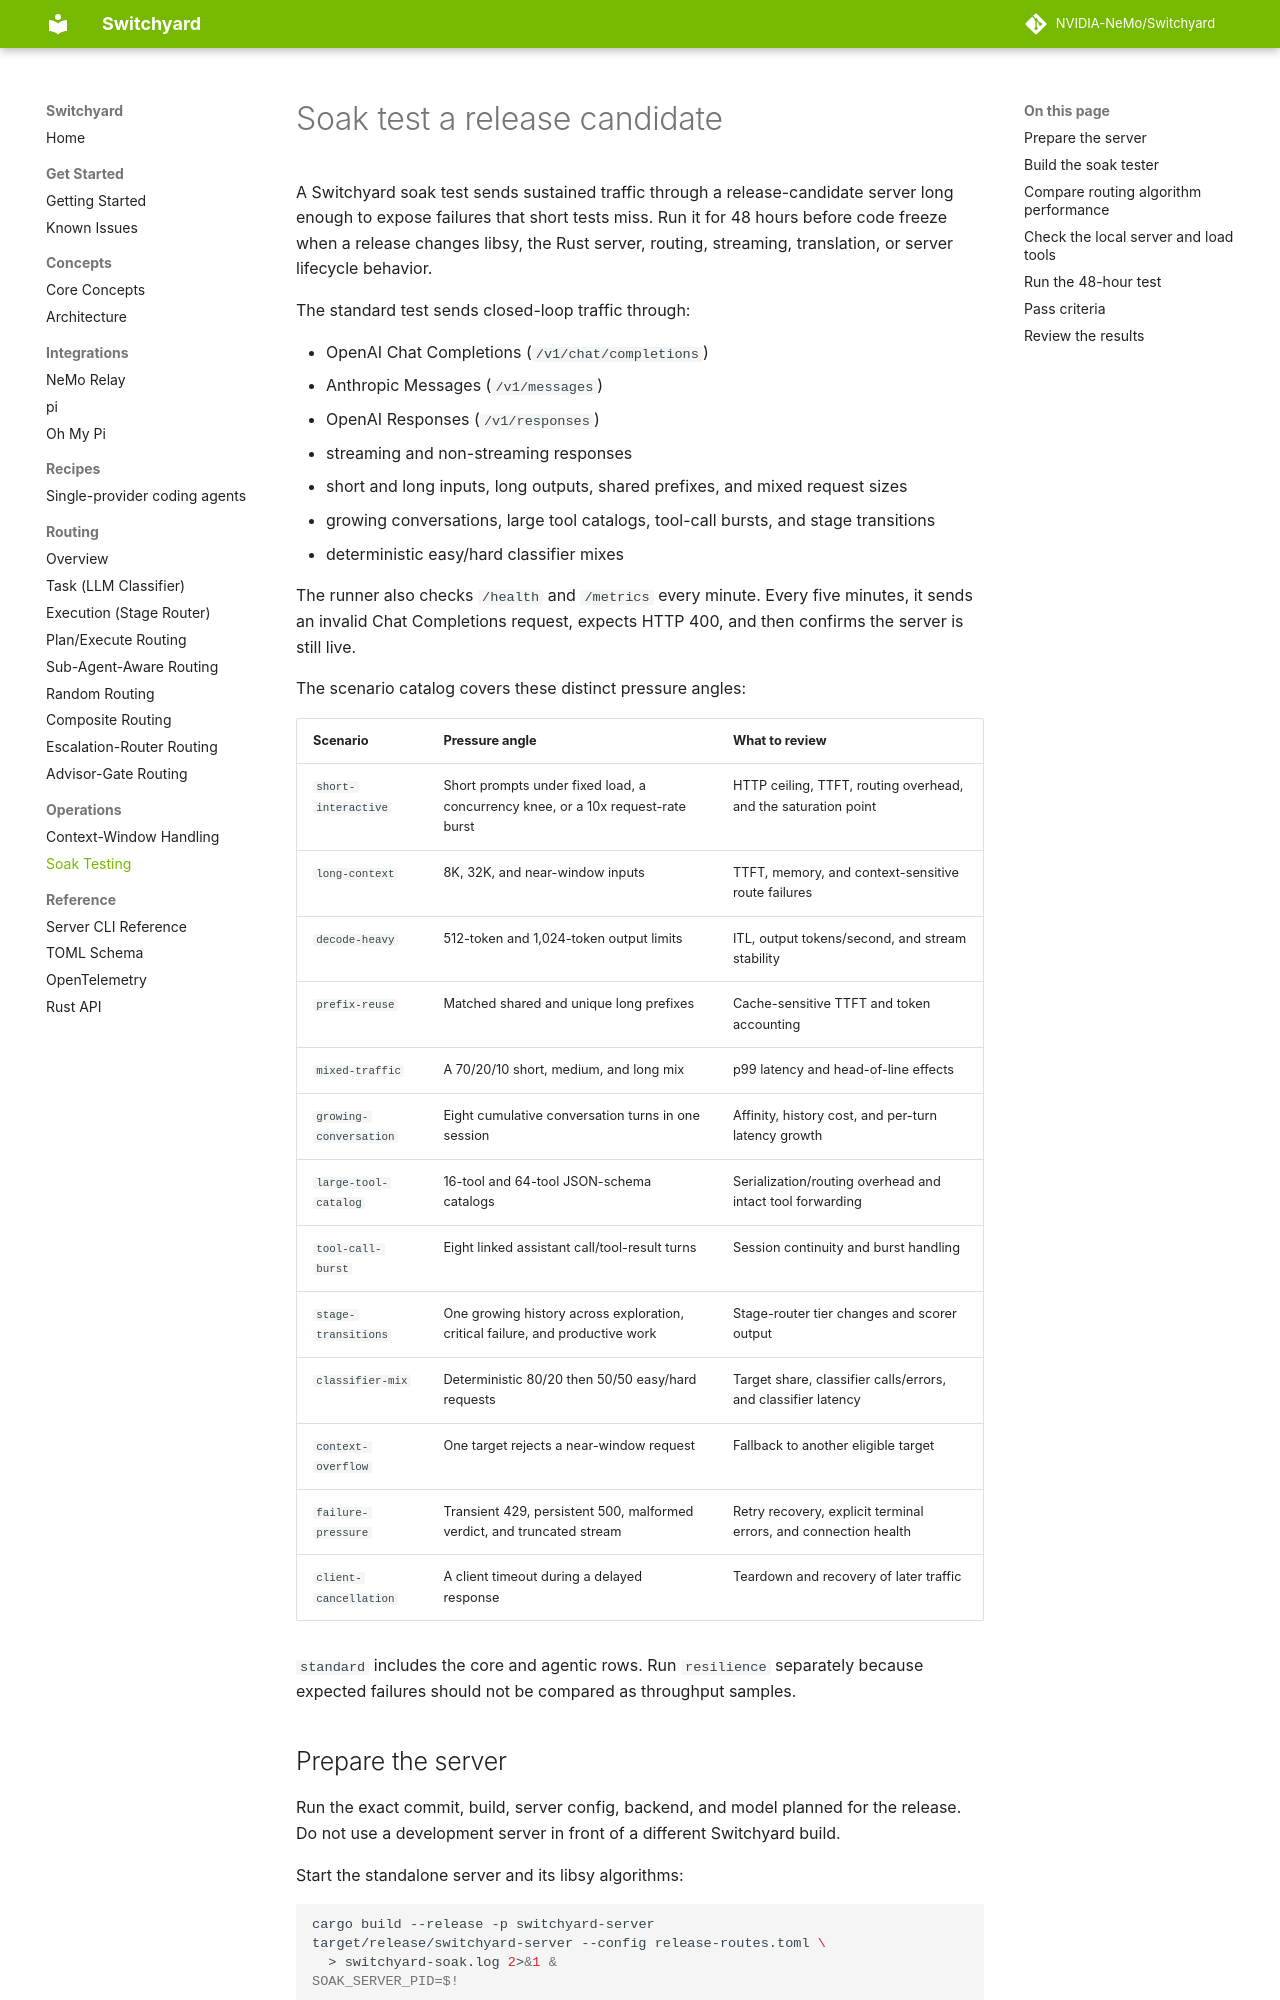

repository: macintoshme/Switchyard · page: operations/soak_test/index.html · generator: mkdocs

# Soak test a release candidate

A Switchyard soak test sends sustained traffic through a release-candidate
server long enough to expose failures that short tests miss. Run it for 48
hours before code freeze when a release changes libsy, the Rust server,
routing, streaming, translation, or server lifecycle behavior.

The standard test sends closed-loop traffic through:

- OpenAI Chat Completions (`/v1/chat/completions`)
- Anthropic Messages (`/v1/messages`)
- OpenAI Responses (`/v1/responses`)
- streaming and non-streaming responses
- short and long inputs, long outputs, shared prefixes, and mixed request sizes
- growing conversations, large tool catalogs, tool-call bursts, and stage transitions
- deterministic easy/hard classifier mixes

The runner also checks `/health` and `/metrics` every minute. Every five
minutes, it sends an invalid Chat Completions request, expects HTTP 400, and
then confirms the server is still live.

The scenario catalog covers these distinct pressure angles:

| Scenario | Pressure angle | What to review |
|---|---|---|
| `short-interactive` | Short prompts under fixed load, a concurrency knee, or a 10x request-rate burst | HTTP ceiling, TTFT, routing overhead, and the saturation point |
| `long-context` | 8K, 32K, and near-window inputs | TTFT, memory, and context-sensitive route failures |
| `decode-heavy` | 512-token and 1,024-token output limits | ITL, output tokens/second, and stream stability |
| `prefix-reuse` | Matched shared and unique long prefixes | Cache-sensitive TTFT and token accounting |
| `mixed-traffic` | A 70/20/10 short, medium, and long mix | p99 latency and head-of-line effects |
| `growing-conversation` | Eight cumulative conversation turns in one session | Affinity, history cost, and per-turn latency growth |
| `large-tool-catalog` | 16-tool and 64-tool JSON-schema catalogs | Serialization/routing overhead and intact tool forwarding |
| `tool-call-burst` | Eight linked assistant call/tool-result turns | Session continuity and burst handling |
| `stage-transitions` | One growing history across exploration, critical failure, and productive work | Stage-router tier changes and scorer output |
| `classifier-mix` | Deterministic 80/20 then 50/50 easy/hard requests | Target share, classifier calls/errors, and classifier latency |
| `context-overflow` | One target rejects a near-window request | Fallback to another eligible target |
| `failure-pressure` | Transient 429, persistent 500, malformed verdict, and truncated stream | Retry recovery, explicit terminal errors, and connection health |
| `client-cancellation` | A client timeout during a delayed response | Teardown and recovery of later traffic |

`standard` includes the core and agentic rows. Run `resilience` separately because expected
failures should not be compared as throughput samples.

## Prepare the server

Run the exact commit, build, server config, backend, and model planned for the
release. Do not use a development server in front of a different Switchyard
build.

Start the standalone server and its libsy algorithms:

```bash
cargo build --release -p switchyard-server
target/release/switchyard-server --config release-routes.toml \
  > switchyard-soak.log 2>&1 &
SOAK_SERVER_PID=$!
```

Wait for `GET http://127.0.0.1:4000/health` to return HTTP 200 with the JSON
body `{"status": "ok"}`; the runner requires both before it starts. Check
`GET http://127.0.0.1:4000/v1/models` and choose the model id that represents
the release workload. Pass that exact id with `--model`.

Run the server and test from a dedicated host, job scheduler, or terminal
multiplexer that will stay alive for the full test. Confirm that the host will
not suspend or restart and has enough disk space for the server log.

## Build the soak tester

The soak tester is a Rust binary. Build it once from the same checkout as the
release, then run it directly:

```bash
cargo build --release -p switchyard-soak
```
